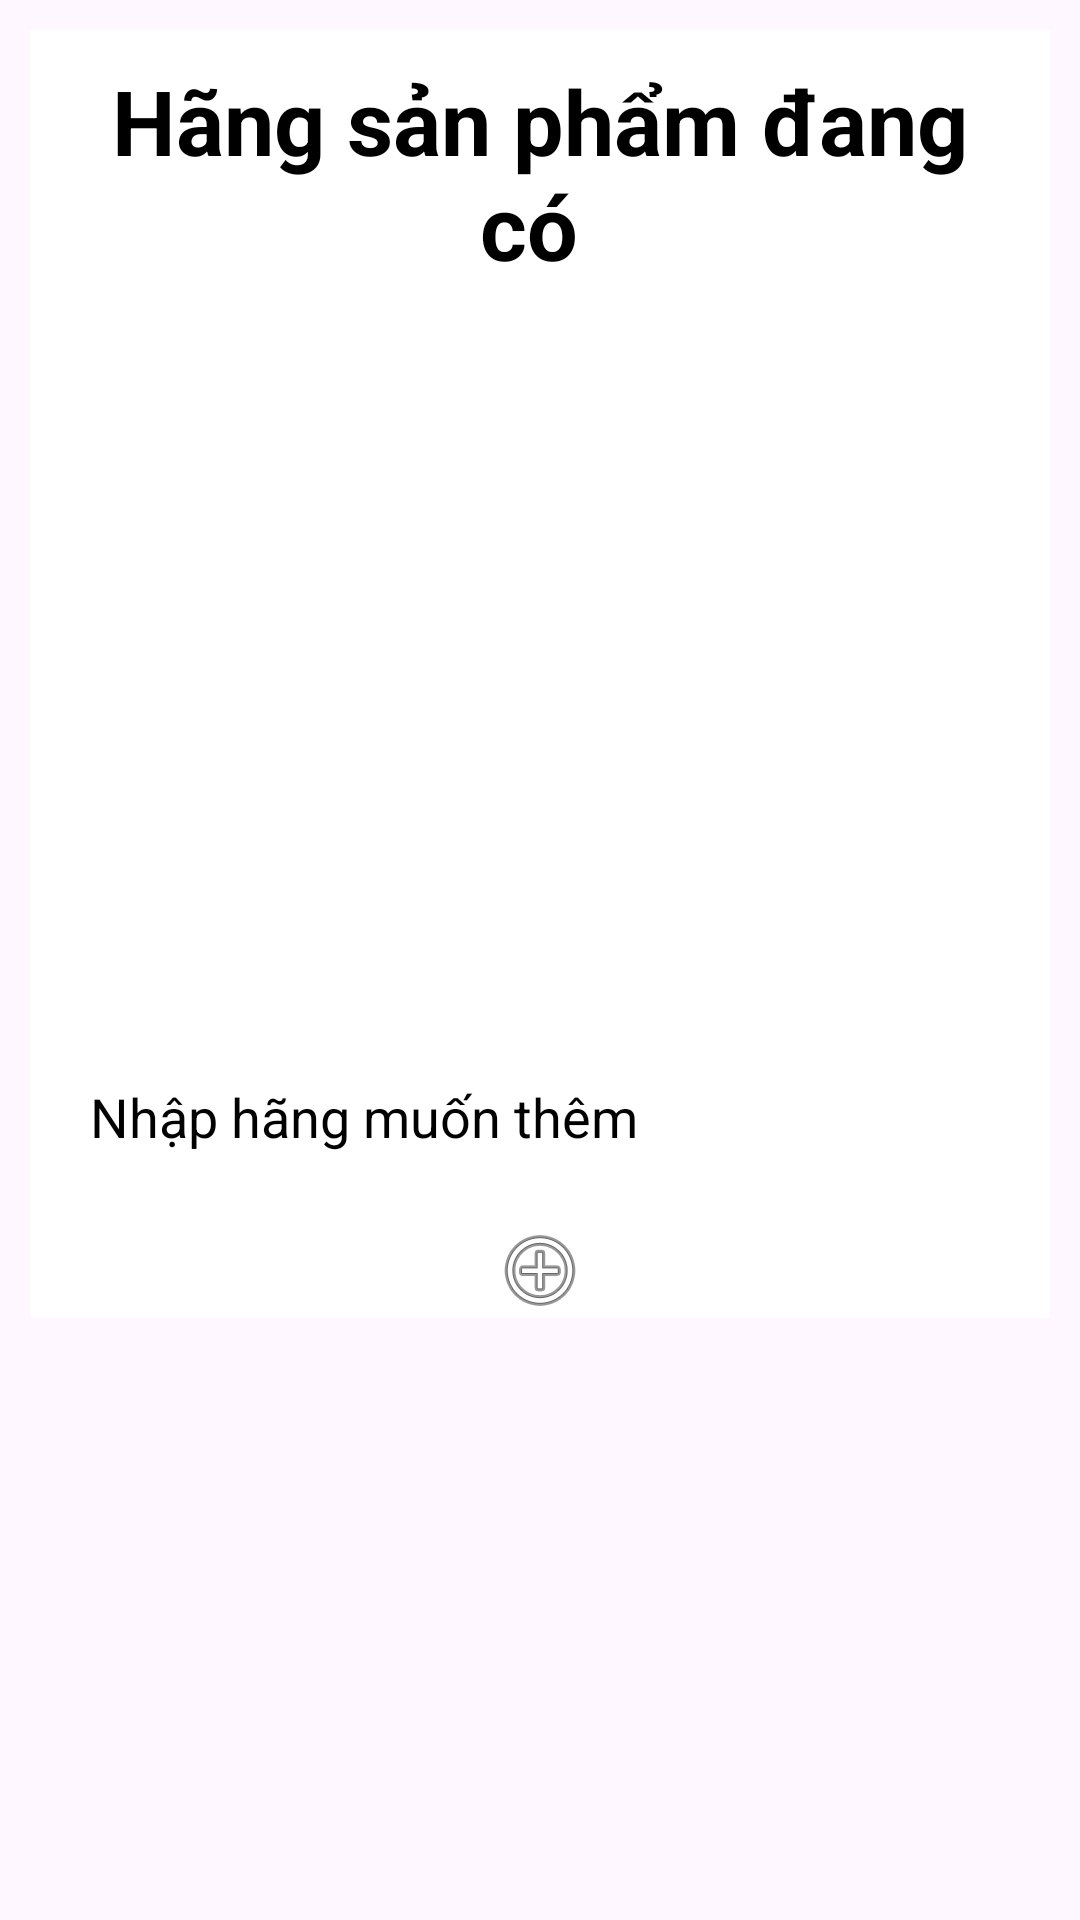

Android layout source for this screen:
<!-- AndroidManifest.xml: application theme Theme.Du_an1 -->
<!-- res/layout/dialog_them_hang.xml -->
<?xml version="1.0" encoding="utf-8"?>
<LinearLayout xmlns:android="http://schemas.android.com/apk/res/android"
    android:layout_width="match_parent"
    android:layout_height="wrap_content"
    android:background="@drawable/shape_edittext"
    android:orientation="vertical"
    android:padding="10dp">

    <LinearLayout
        android:layout_width="match_parent"
        android:layout_height="wrap_content"
        android:background="@color/white"
        android:orientation="vertical">
        <TextView
            android:layout_width="match_parent"
            android:layout_height="wrap_content"
            android:gravity="center"
            android:padding="10dp"
            android:text="Hãng sản phẩm đang có "
            android:textColor="#000000"
            android:textSize="30dp"
            android:textStyle="bold"
            android:id="@+id/tv_tittle2"
            />

        <TextView
            android:layout_width="match_parent"
            android:layout_height="2dp"
            android:background="#FFFFFF" />

        <ListView
            android:id="@+id/list_hang"
            android:layout_width="match_parent"
            android:layout_height="230dp" />

        <EditText
            android:layout_margin="10dp"
            android:id="@+id/edt_themhang_"
            android:layout_width="match_parent"
            android:layout_height="50dp"
            android:padding="10dp"
            android:background="@drawable/shape_edittext"
            android:textColor="#000000"
            android:textColorHint="#000000"
            android:hint="Nhập hãng muốn thêm"/>

        <ImageButton
            android:id="@+id/ibtn_addhang"
            android:layout_width="wrap_content"
            android:layout_height="wrap_content"
            android:layout_gravity="center"
            android:background="@drawable/shape_none"
            android:src="@android:drawable/ic_menu_add" />
    </LinearLayout>
</LinearLayout>
<!-- resources referenced by this layout -->
<resources>
  <color name="white">#FFFFFFFF</color>
  <style name="Theme.Du_an1" parent="Base.Theme.Du_an1" />
  <style name="Base.Theme.Du_an1" parent="Theme.Material3.DayNight.NoActionBar">
          
          
      </style>
</resources>
